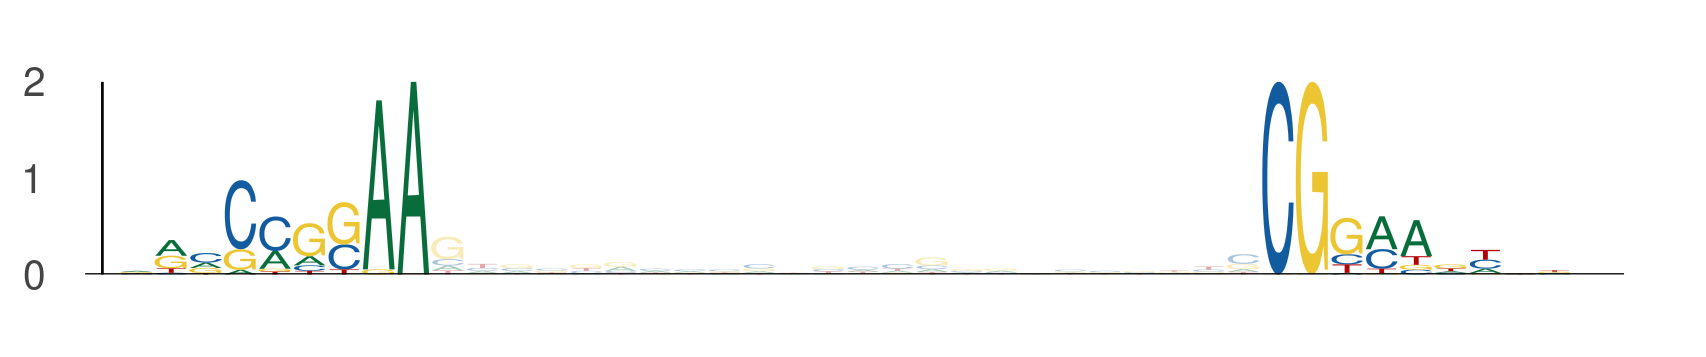

The file beside this chart, header and first rows:
seq_index, start_position, end_position, is_reversed_complement
1101, 70, 79, 0
1101, 103, 112, 0
5586, 99, 108, 0
5586, 132, 141, 0
3446, 62, 71, 0
3446, 95, 104, 0
4044, 122, 131, 0
4044, 155, 164, 0
1063, 8, 17, 0
1063, 41, 50, 0
5965, 8, 17, 0
5965, 41, 50, 0
2311, 68, 77, 0
2311, 101, 110, 0
5601, 77, 86, 0
5601, 110, 119, 0
4962, 90, 99, 0
4962, 123, 132, 0
4240, 126, 135, 0
4240, 159, 168, 0
1419, 60, 69, 0
1419, 93, 102, 0
4787, 18, 27, 0
4787, 51, 60, 0
3453, 122, 131, 0
3453, 155, 164, 0
1214, 42, 51, 0
1214, 75, 84, 0
3544, 8, 17, 0
3544, 41, 50, 0
2392, 77, 86, 0
2392, 110, 119, 0
5082, 25, 34, 0
5082, 58, 67, 0
2625, 77, 86, 0
2625, 110, 119, 0
4864, 111, 120, 0
4864, 144, 153, 0
2453, 77, 86, 0
2453, 110, 119, 0
2193, 30, 39, 0
2193, 63, 72, 0
5845, 77, 86, 0
5845, 110, 119, 0
1479, 77, 86, 0
1479, 110, 119, 0
4134, 36, 45, 0
4134, 69, 78, 0
2290, 8, 17, 0
2290, 41, 50, 0
151, 40, 49, 0
151, 73, 82, 0
2062, 77, 86, 0
2062, 110, 119, 0
5556, 77, 86, 0
5556, 110, 119, 0
3052, 8, 17, 0
3052, 41, 50, 0
1332, 10, 19, 0
1332, 43, 52, 0
... 142 more rows
